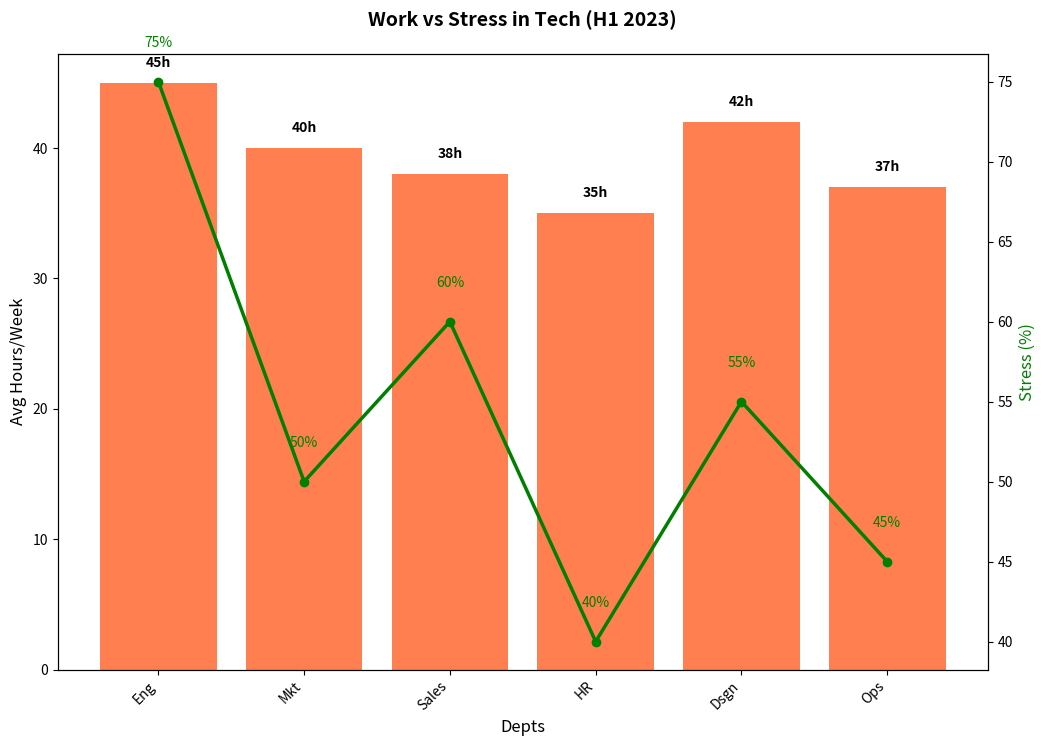
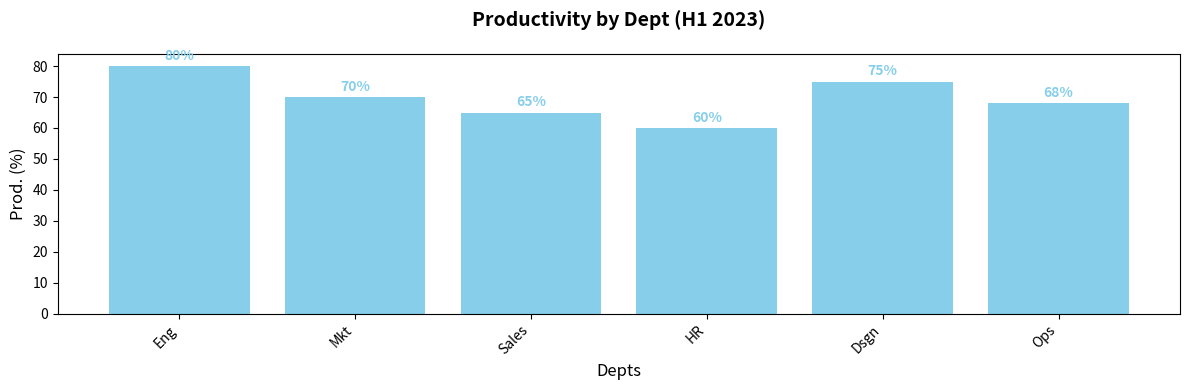

Reproduce these figures in Python, in order.
import matplotlib.pyplot as plt
import numpy as np

# Data for departments
departments = ['Eng', 'Mkt', 'Sales', 'HR', 'Dsgn', 'Ops']
work_hours = [45, 40, 38, 35, 42, 37]  
stress_levels = [75, 50, 60, 40, 55, 45]  
productivity = np.array([80, 70, 65, 60, 75, 68])

fig, ax1 = plt.subplots(figsize=(12, 8))

bars = ax1.bar(departments, work_hours, color='coral')

for bar in bars:
    yval = bar.get_height()
    ax1.text(bar.get_x() + bar.get_width()/2, yval + 1, f"{yval}h", ha='center', va='bottom', color='black', fontsize=10, fontweight='bold')

ax2 = ax1.twinx()
ax2.plot(departments, stress_levels, color='green', marker='o', linestyle='-', linewidth=2.5)

for i, level in enumerate(stress_levels):
    ax2.text(i, level + 2, f"{level}%", ha='center', va='bottom', color='green', fontsize=10)

ax1.set_title('Work vs Stress in Tech (H1 2023)', fontsize=14, fontweight='bold', pad=20)
ax1.set_ylabel('Avg Hours/Week', fontsize=12)
ax1.set_xlabel('Depts', fontsize=12)
ax2.set_ylabel('Stress (%)', fontsize=12, color='green')

ax1.set_xticks(np.arange(len(departments)))
ax1.set_xticklabels(departments, rotation=45, ha='right', fontsize=10)

fig, ax3 = plt.subplots(figsize=(12, 4))
ax3.bar(departments, productivity, color='skyblue')

for i, value in enumerate(productivity):
    ax3.text(i, value + 1, f"{value}%", ha='center', va='bottom', color='skyblue', fontsize=10, fontweight='bold')

ax3.set_title('Productivity by Dept (H1 2023)', fontsize=14, fontweight='bold', pad=20)
ax3.set_ylabel('Prod. (%)', fontsize=12)
ax3.set_xlabel('Depts', fontsize=12)

ax3.set_xticks(np.arange(len(departments)))
ax3.set_xticklabels(departments, rotation=45, ha='right', fontsize=10)

plt.tight_layout()
plt.show()
